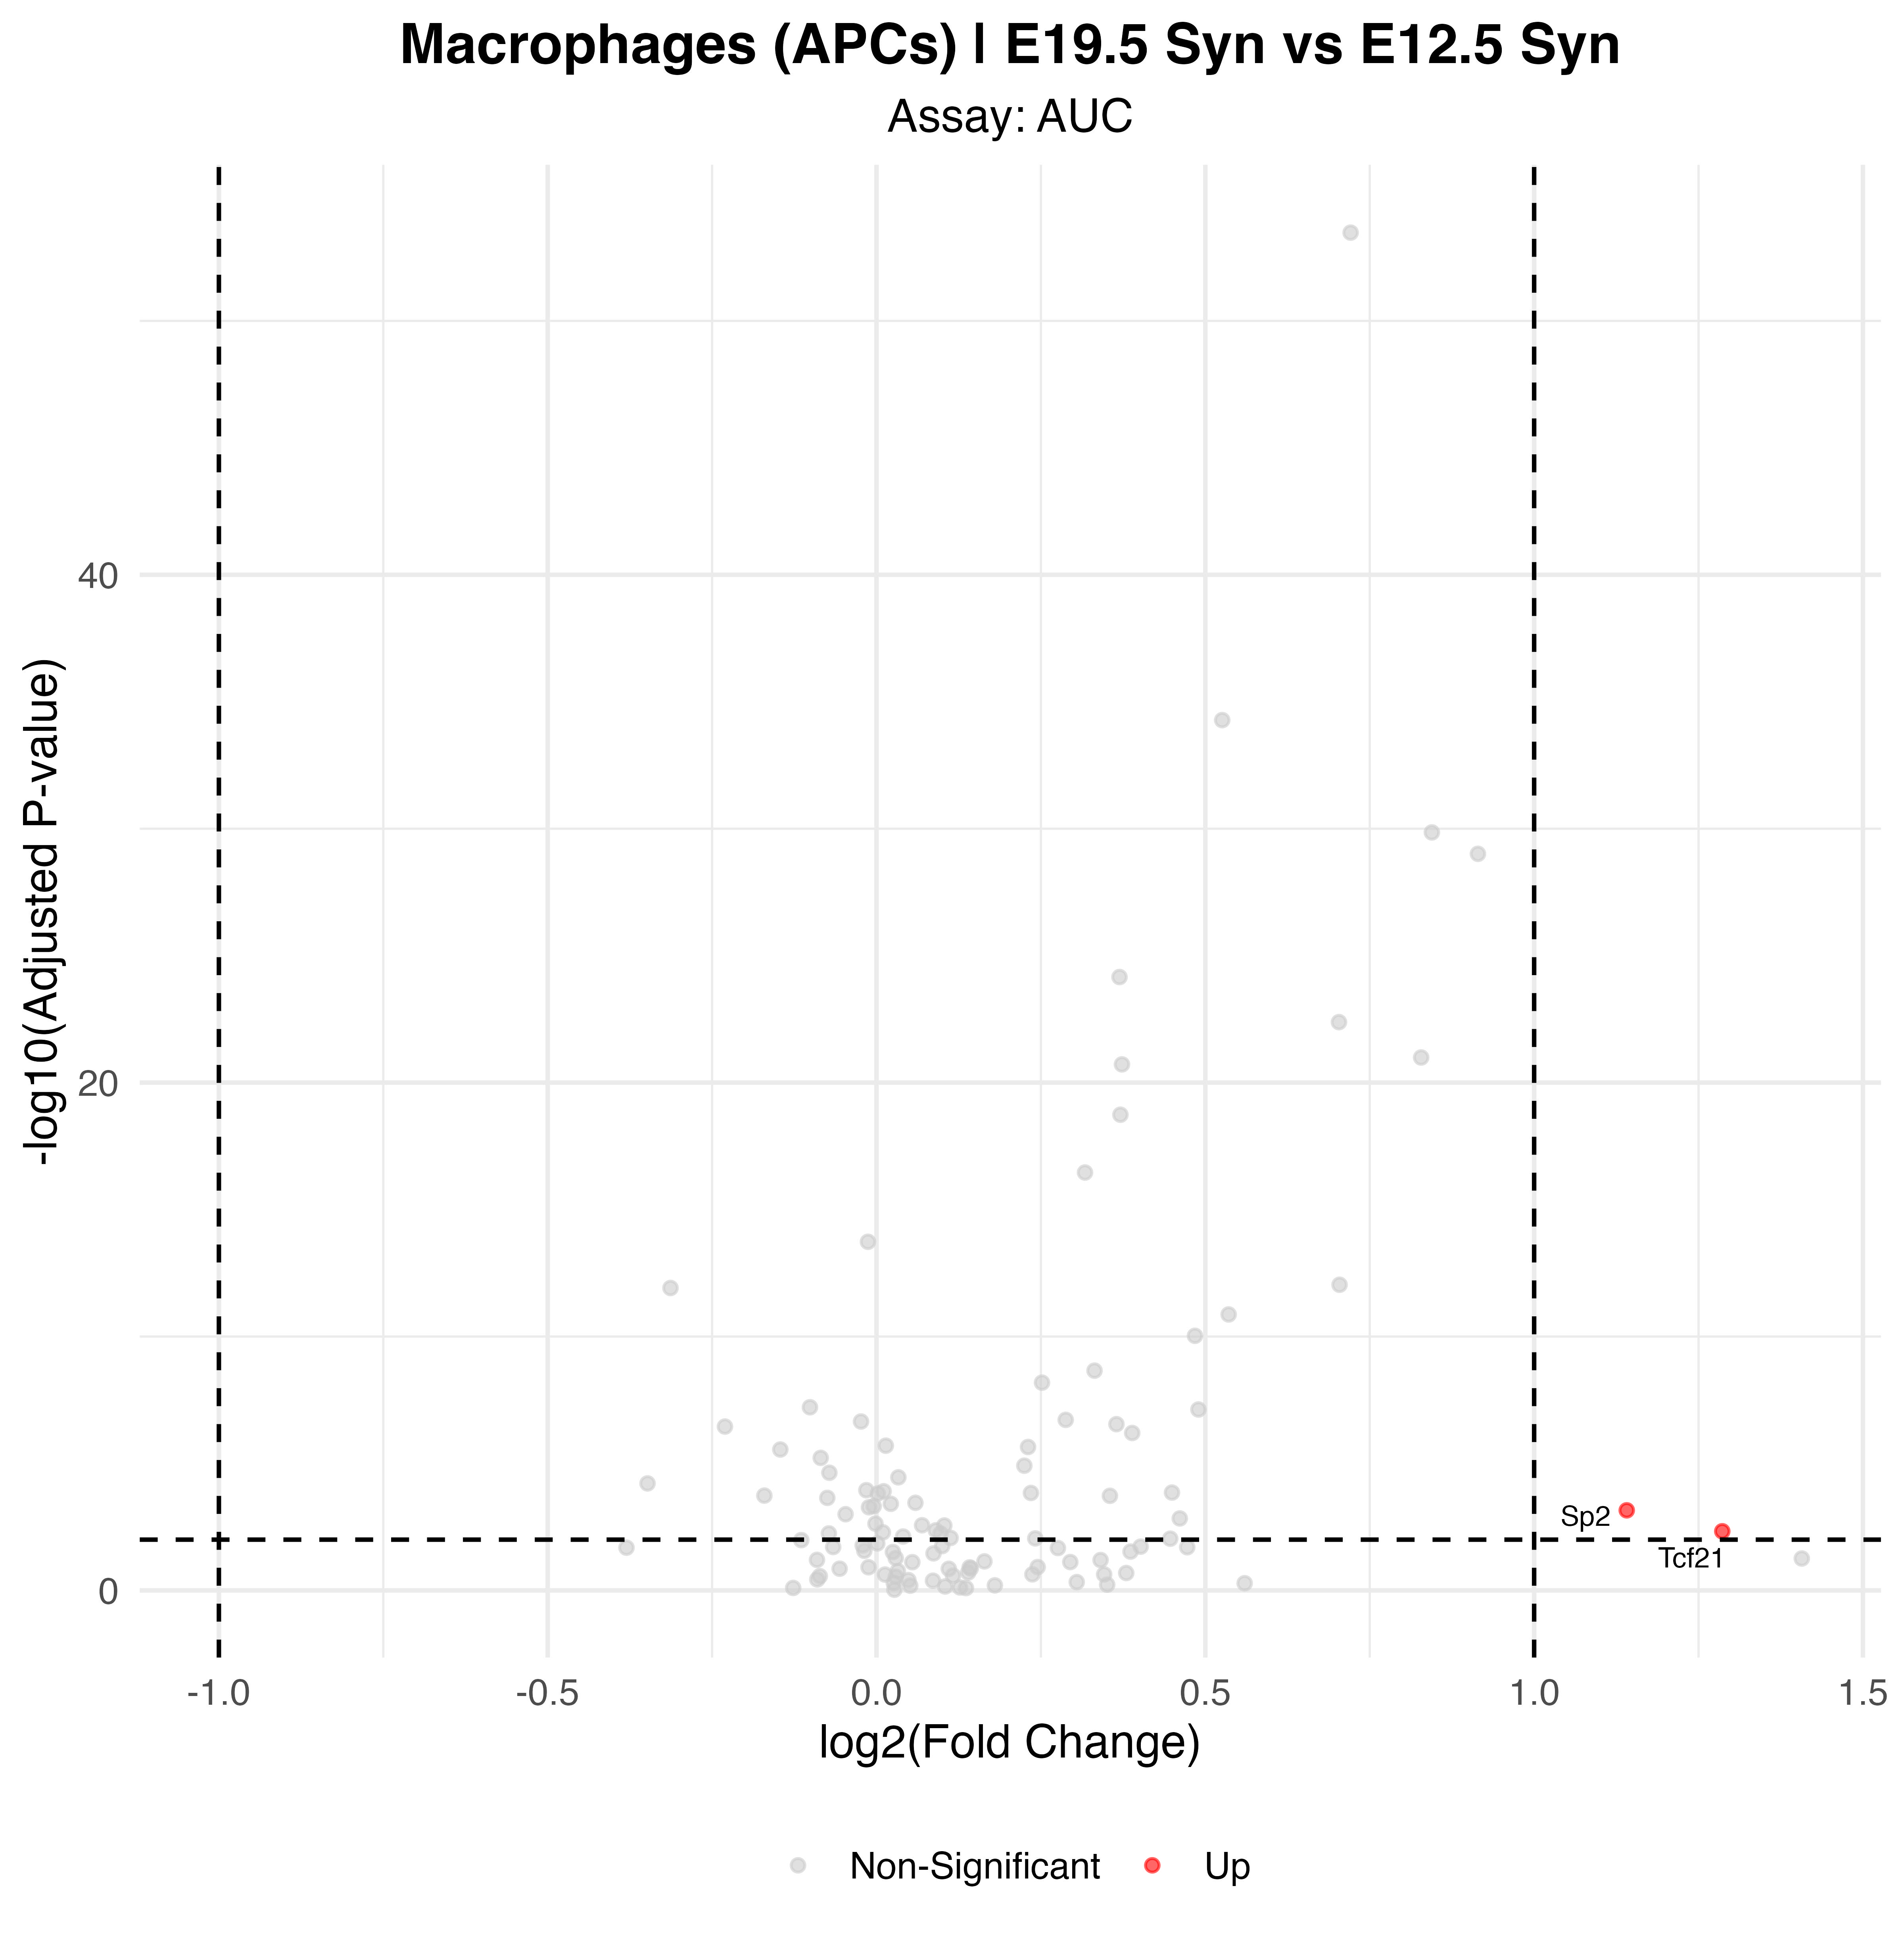

Values plotted in this chart, from the file beside it:
p_val, avg_log2FC, pct.1, pct.2, p_val_adj, gene, p_val_adj_plot, Significance
2.38925916664942e-06, 1.141, 0.466, 0.32, 0.0007001, Sp2, 0.0007001, Up
1.59593638314123e-05, 1.286, 0.466, 0.336, 0.004676, Tcf21, 0.004676, Up
